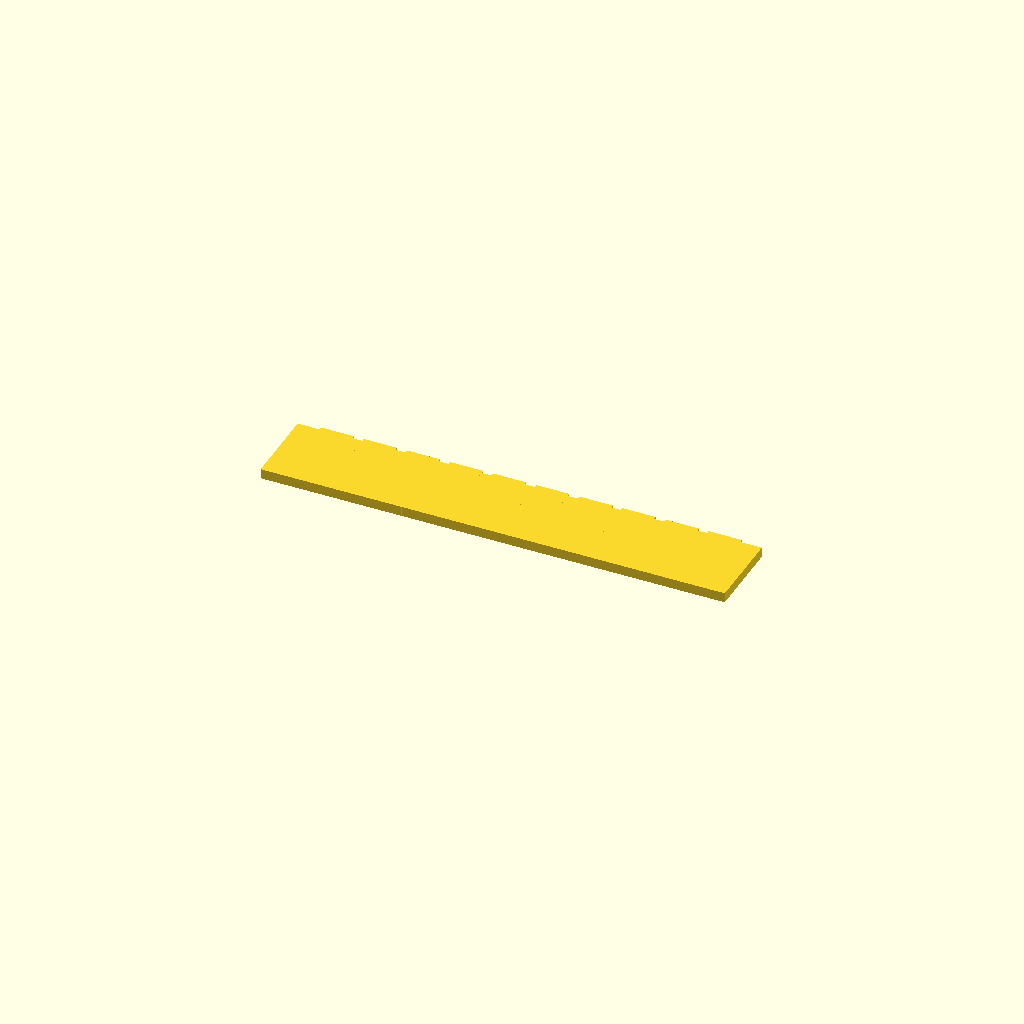
Cell 1: the model at its default parameters.
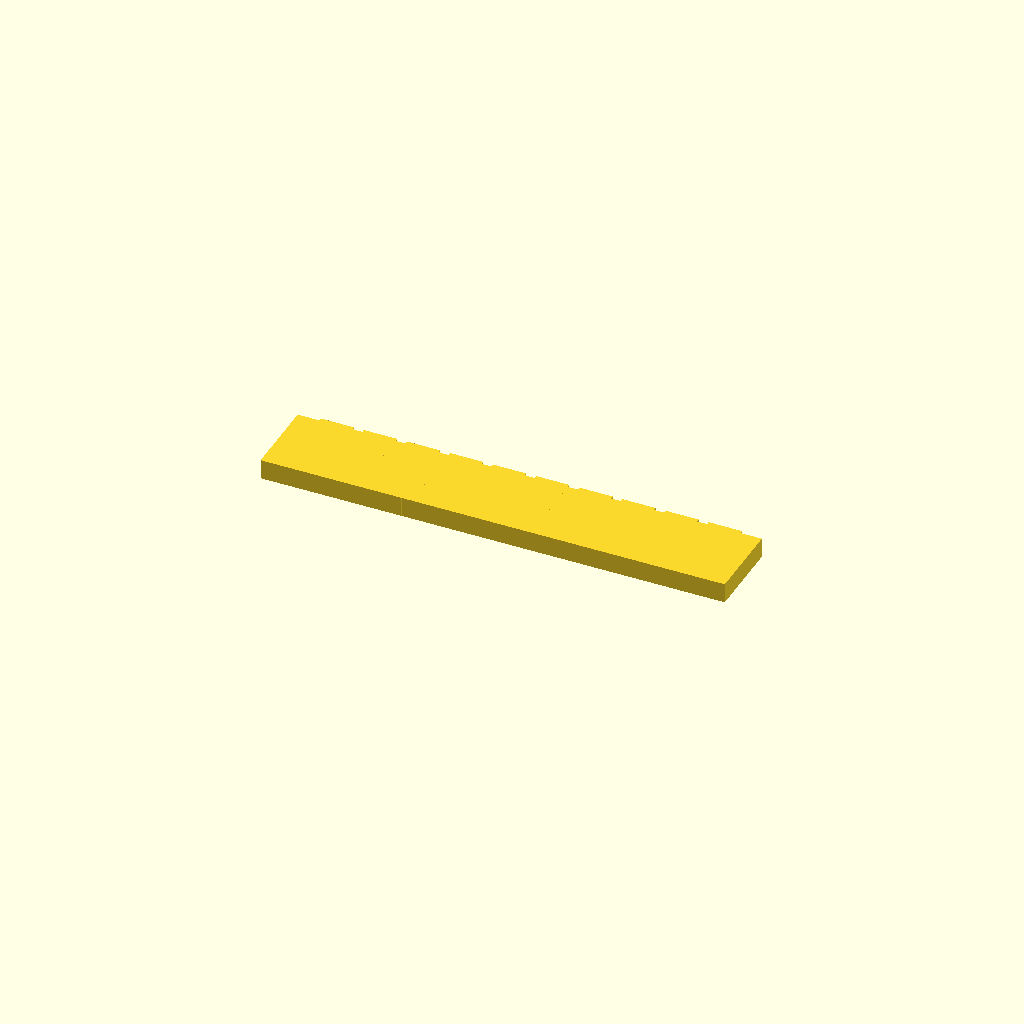
Cell 2: plate_t = 3 (everything else at default).
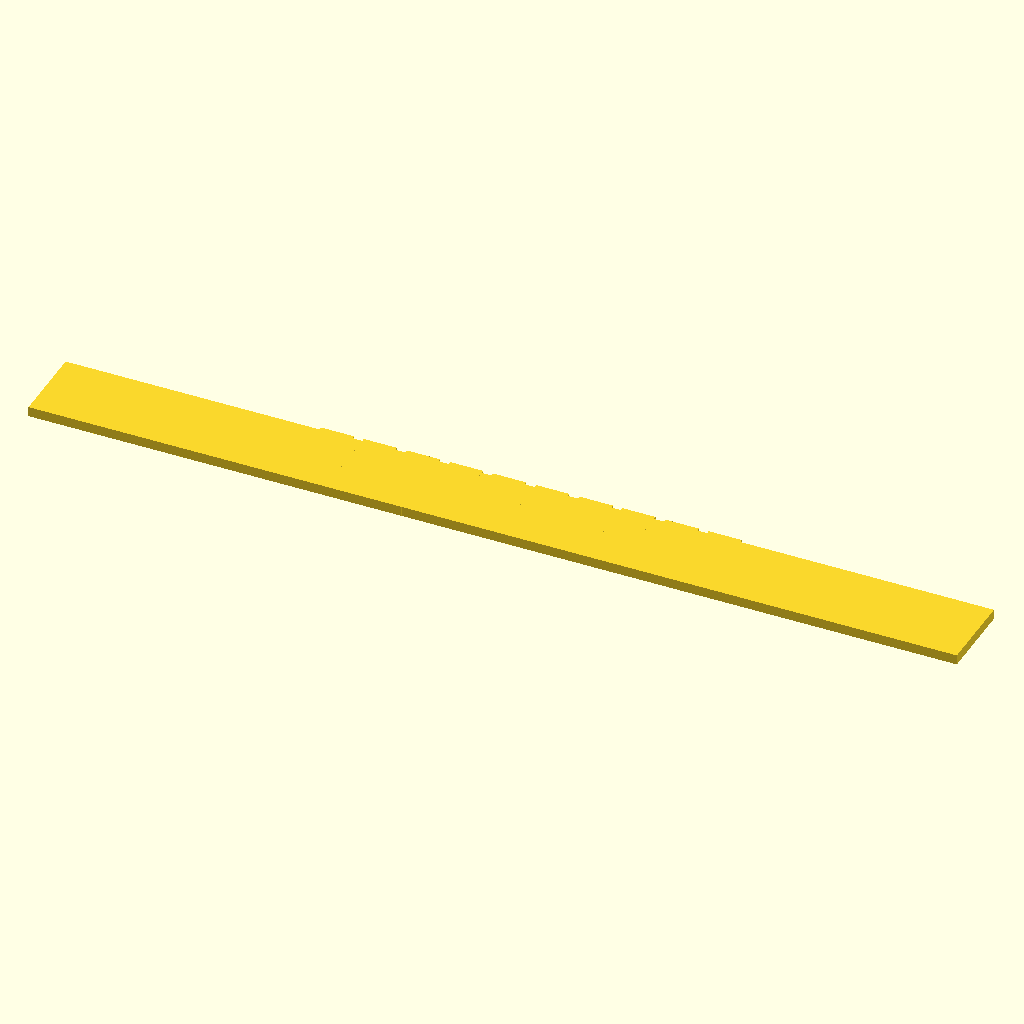
Cell 3 — spine_len set to 140, the other parameters unchanged.
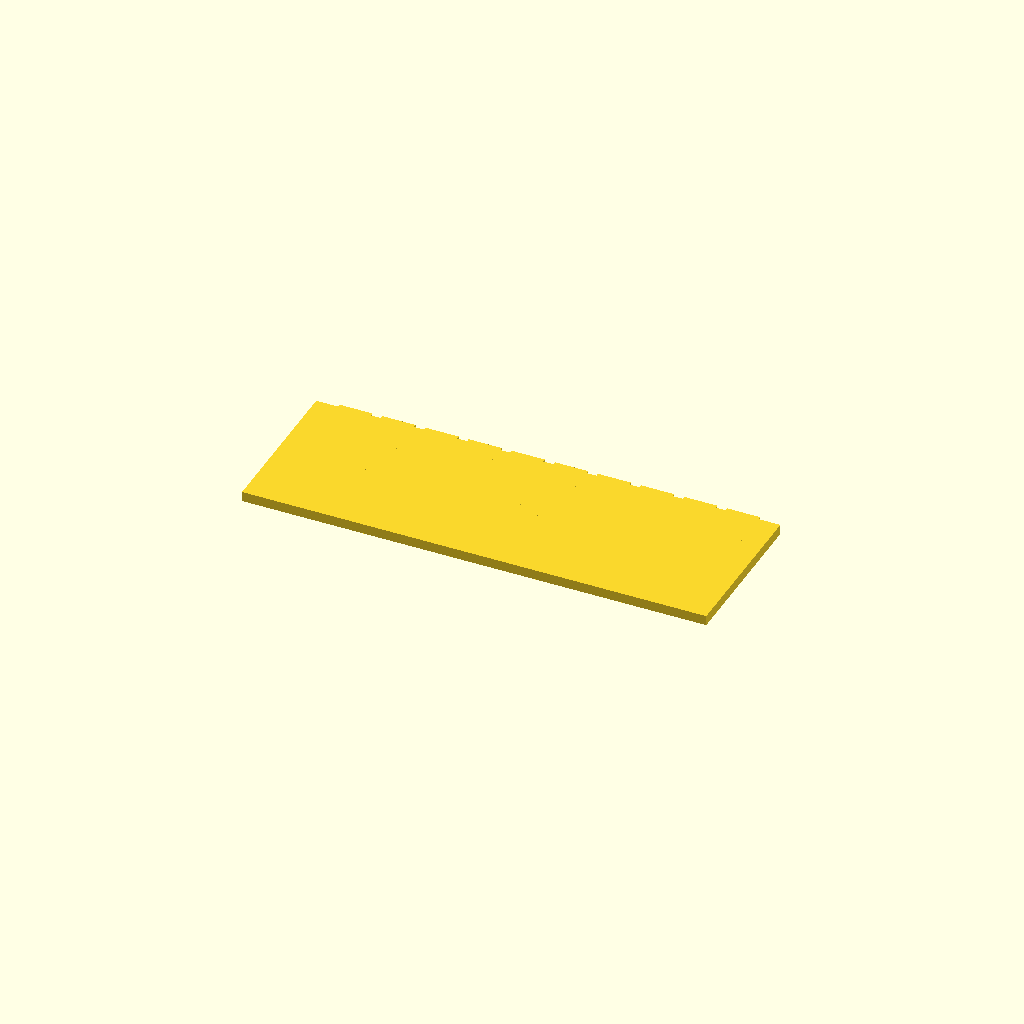
Cell 4 — spine_w set to 24, the other parameters unchanged.
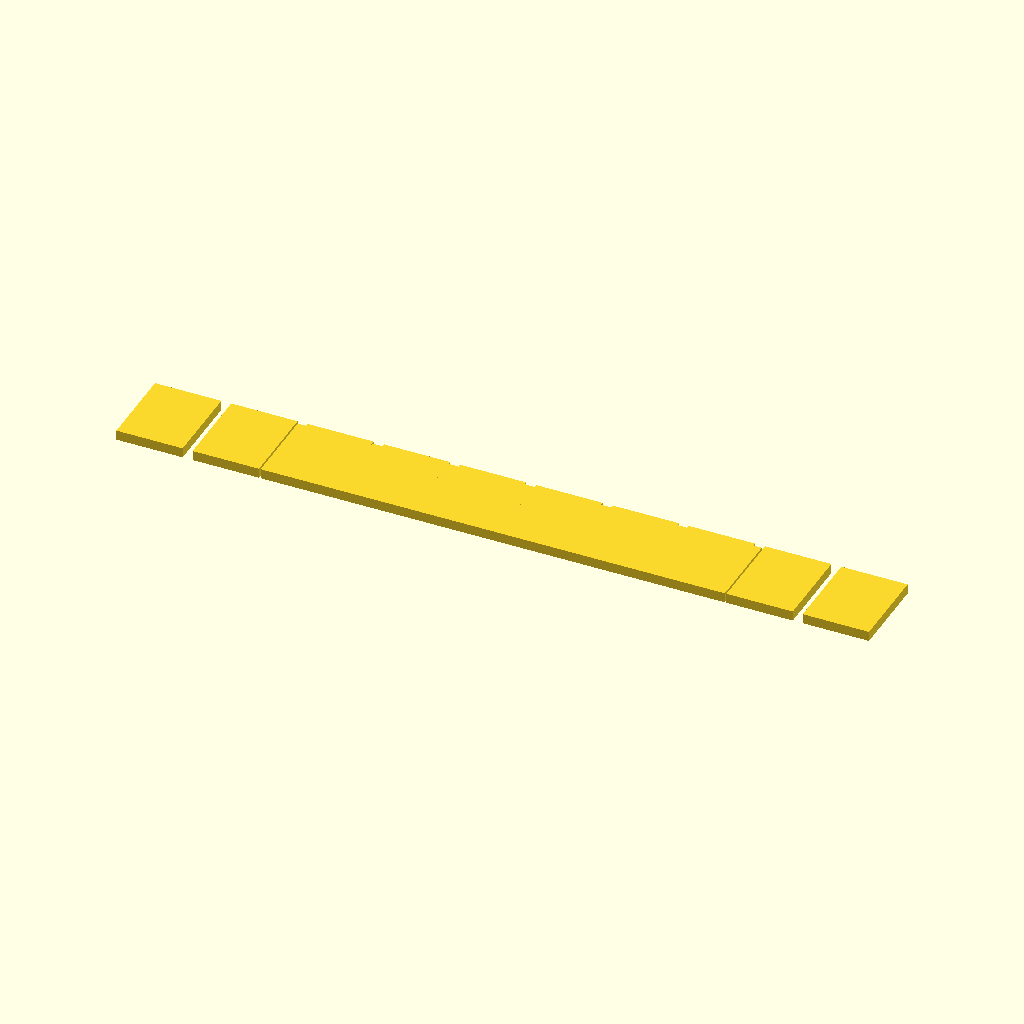
Cell 5: the same model with tooth_w = 10.
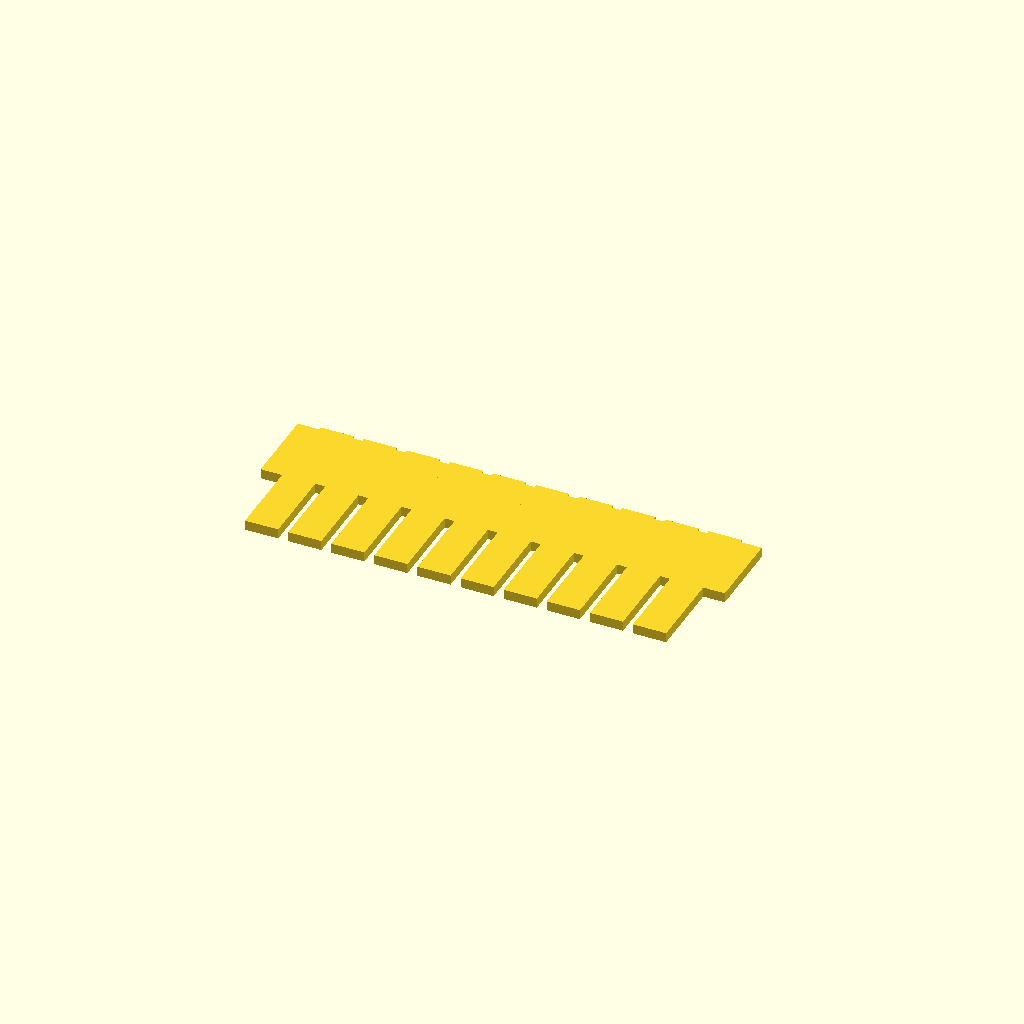
Cell 6: the same model with tooth_len = 24.
One fixed orthographic camera (rotation 55°, 0°, 25°; colour scheme Cornfield) for every cell.
The OpenSCAD source (bench/results/gpu-v11s1-g4/code/scadcoder-v11s1/gel_comb_10well_s5_a0.scad):
// 10-well comb for casting agarose gels
// Print orientation: flat on bed, teeth pointing down (-Z)

// ---------- Parameters ----------
plate_t      = 1.5;   // plate thickness (Z)
spine_len    = 70;    // spine length (X)
spine_w      = 12;    // spine width (Y)
tooth_w      = 5.0;   // tooth width (X)
tooth_len    = 12;    // tooth length (Y)
tooth_count  = 10;    // number of teeth
tooth_gap    = 1.5;   // gap between neighbouring teeth (X)
overhang     = 0.5;   // tooth extension past spine edge (for clean cut)

$fn = 64;

// ---------- Derived ----------
pitch   = tooth_w + tooth_gap;          // centre-to-centre spacing
x_start = -(tooth_count - 1) * pitch / 2; // first tooth centre (row centred)

// ---------- Model ----------
union() {
    // Spine (back bar)
    translate([-spine_len / 2, -spine_w / 2, 0])
        cube([spine_len, spine_w, plate_t]);

    // Teeth hanging in -Y direction
    for (i = [0 : tooth_count - 1])
        translate([x_start + i * pitch - tooth_w / 2,
                   spine_w / 2 - tooth_len,
                   0])
            cube([tooth_w, tooth_len + overhang, plate_t]);
}
Parameter table extracted from the source (name, type, default, range or options):
plate_t: number, default 1.5
spine_len: number, default 70
spine_w: number, default 12
tooth_w: number, default 5
tooth_len: number, default 12
tooth_count: number, default 10
tooth_gap: number, default 1.5
overhang: number, default 0.5
